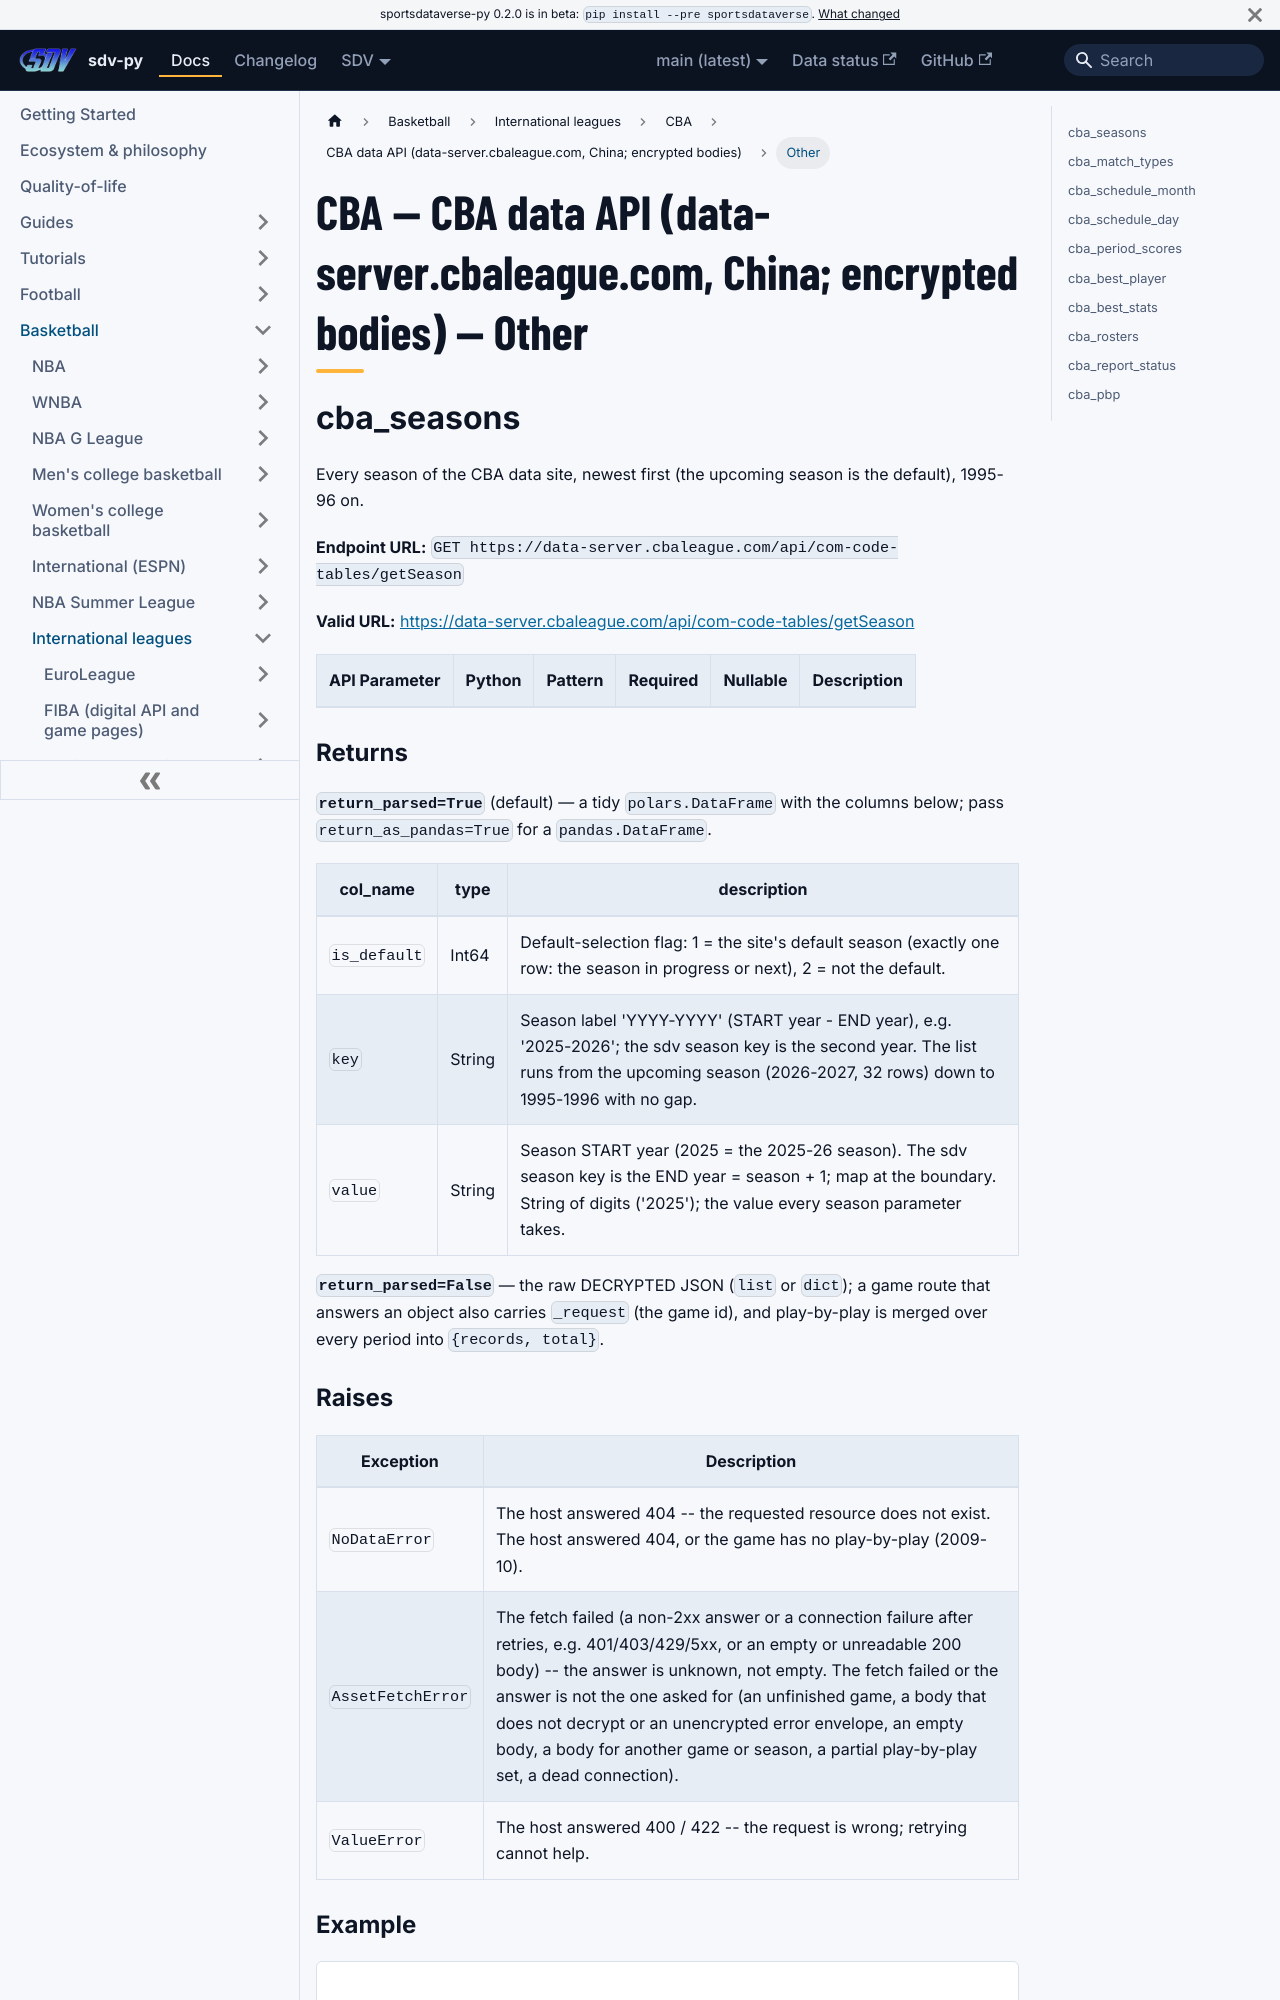

repository: sportsdataverse/sportsdataverse-py · page: docs/cba/reference/cba/other/index.html · generator: docusaurus

---
title: "CBA — CBA data API (data-server.cbaleague.com, China; encrypted bodies) — Other"
sidebar_label: "Other"
sidebar_position: 5
description: "CBA — CBA data API (data-server.cbaleague.com, China; encrypted bodies) — Other — function reference in sdv-py, the SportsDataverse Python package."
toc_max_heading_level: 2
---
# CBA — CBA data API (data-server.cbaleague.com, China; encrypted bodies) — Other

## cba_seasons

Every season of the CBA data site, newest first (the upcoming season is the default), 1995-96 on.

**Endpoint URL:** `GET https://data-server.cbaleague.com/api/com-code-tables/getSeason`

**Valid URL:** [https://data-server.cbaleague.com/api/com-code-tables/getSeason](https://data-server.cbaleague.com/api/com-code-tables/getSeason)

| API Parameter | Python | Pattern | Required | Nullable | Description |
|---|---|:---:|:---:|:---:|---|

### Returns {#cba_seasons-returns}

**`return_parsed=True`** (default) — a tidy `polars.DataFrame` with the columns below; pass `return_as_pandas=True` for a `pandas.DataFrame`.

| col_name | type | description |
|---|---|---|
| `is_default` | Int64 | Default-selection flag: 1 = the site's default season (exactly one row: the season in progress or next), 2 = not the default. |
| `key` | String | Season label 'YYYY-YYYY' (START year - END year), e.g. '2025-2026'; the sdv season key is the second year. The list runs from the upcoming season (2026-2027, 32 rows) down to 1995-1996 with no gap. |
| `value` | String | Season START year (2025 = the 2025-26 season). The sdv season key is the END year = season + 1; map at the boundary. String of digits ('2025'); the value every season parameter takes. |

**`return_parsed=False`** — the raw DECRYPTED JSON (`list` or `dict`); a game route that answers an object also carries `_request` (the game id), and play-by-play is merged over every period into `{records, total}`.
